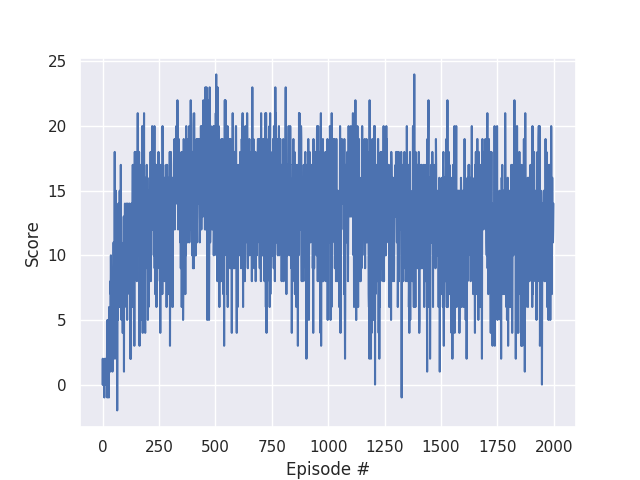

The data file committed next to this chart (first rows):
episode, score
0, 0.0
1, 2.0
2, 0.0
3, 0.0
4, 0.0
5, 1.0
6, 0.0
7, 0.0
8, -1.0
9, 1.0
10, 0.0
11, 2.0
12, 0.0
13, 0.0
14, 0.0
15, 1.0
16, 2.0
17, 0.0
18, 1.0
19, 0.0
20, 3.0
21, -1.0
22, 5.0
23, 3.0
24, 4.0
25, 3.0
26, 3.0
27, 3.0
28, -1.0
29, 6.0
30, 2.0
31, 5.0
32, 4.0
33, 2.0
34, 1.0
35, 8.0
36, 7.0
37, 10.0
38, 8.0
39, 5.0
40, 3.0
41, 3.0
42, 6.0
43, 3.0
44, 1.0
45, 4.0
46, 9.0
47, 4.0
48, 8.0
49, 11.0
50, 3.0
51, 2.0
52, 6.0
53, 9.0
54, 18.0
55, 6.0
56, 8.0
57, 7.0
58, 10.0
59, 15.0
... 1,940 more rows
